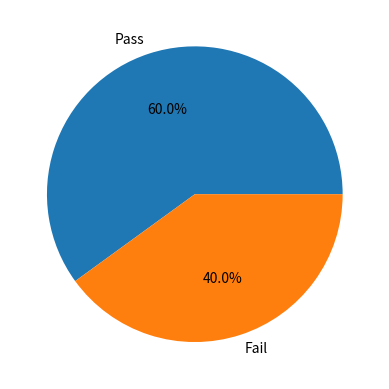

Source code (Python):
import numpy as np
import pandas as pd
from matplotlib import pyplot as plt

scores = np.array([40, 60, 80, 30, 90])
passcount = np.sum(scores > 50)
failcount = np.sum(scores <= 50)

plt.pie([passcount, failcount], labels=["Pass", "Fail"], autopct='%1.1f%%')
plt.show()
